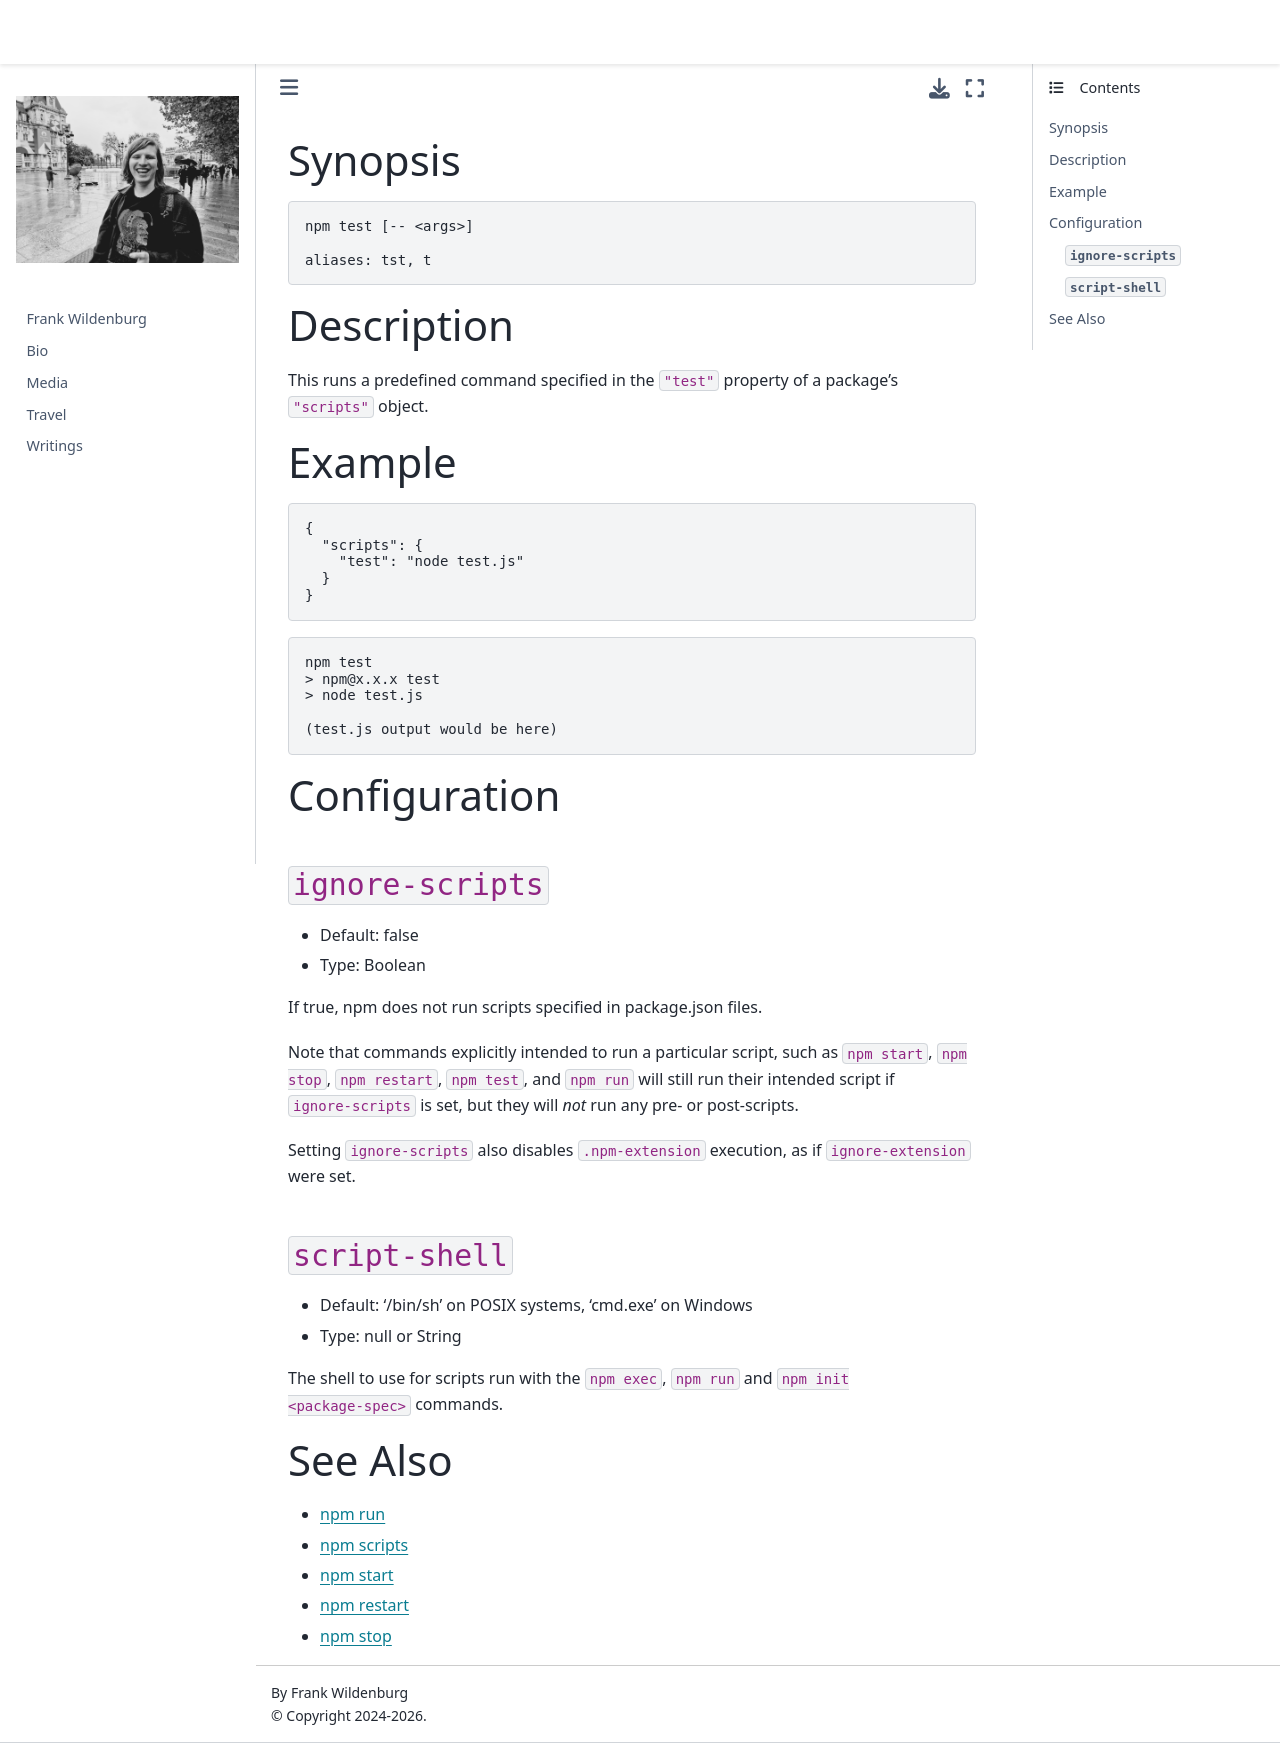

repository: frank-wildenburg/frank-wildenburg.github.io · page: node_modules/npm/docs/content/commands/npm-test.html · generator: jekyll

---
title: npm-test
section: 1
description: Test a package
---

### Synopsis

```bash
npm test [-- <args>]

aliases: tst, t
```

### Description

This runs a predefined command specified in the `"test"` property of a package's `"scripts"` object.

### Example

```json
{
  "scripts": {
    "test": "node test.js"
  }
}
```

```bash
npm test
> npm@x.x.x test
> node test.js

(test.js output would be here)
```

### Configuration

#### `ignore-scripts`

* Default: false
* Type: Boolean

If true, npm does not run scripts specified in package.json files.

Note that commands explicitly intended to run a particular script, such as
`npm start`, `npm stop`, `npm restart`, `npm test`, and `npm run` will still
run their intended script if `ignore-scripts` is set, but they will *not*
run any pre- or post-scripts.

Setting `ignore-scripts` also disables `.npm-extension` execution, as if
`ignore-extension` were set.



#### `script-shell`

* Default: '/bin/sh' on POSIX systems, 'cmd.exe' on Windows
* Type: null or String

The shell to use for scripts run with the `npm exec`, `npm run` and `npm
init <package-spec>` commands.



### See Also

* [npm run](/commands/npm-run)
* [npm scripts](/using-npm/scripts)
* [npm start](/commands/npm-start)
* [npm restart](/commands/npm-restart)
* [npm stop](/commands/npm-stop)
